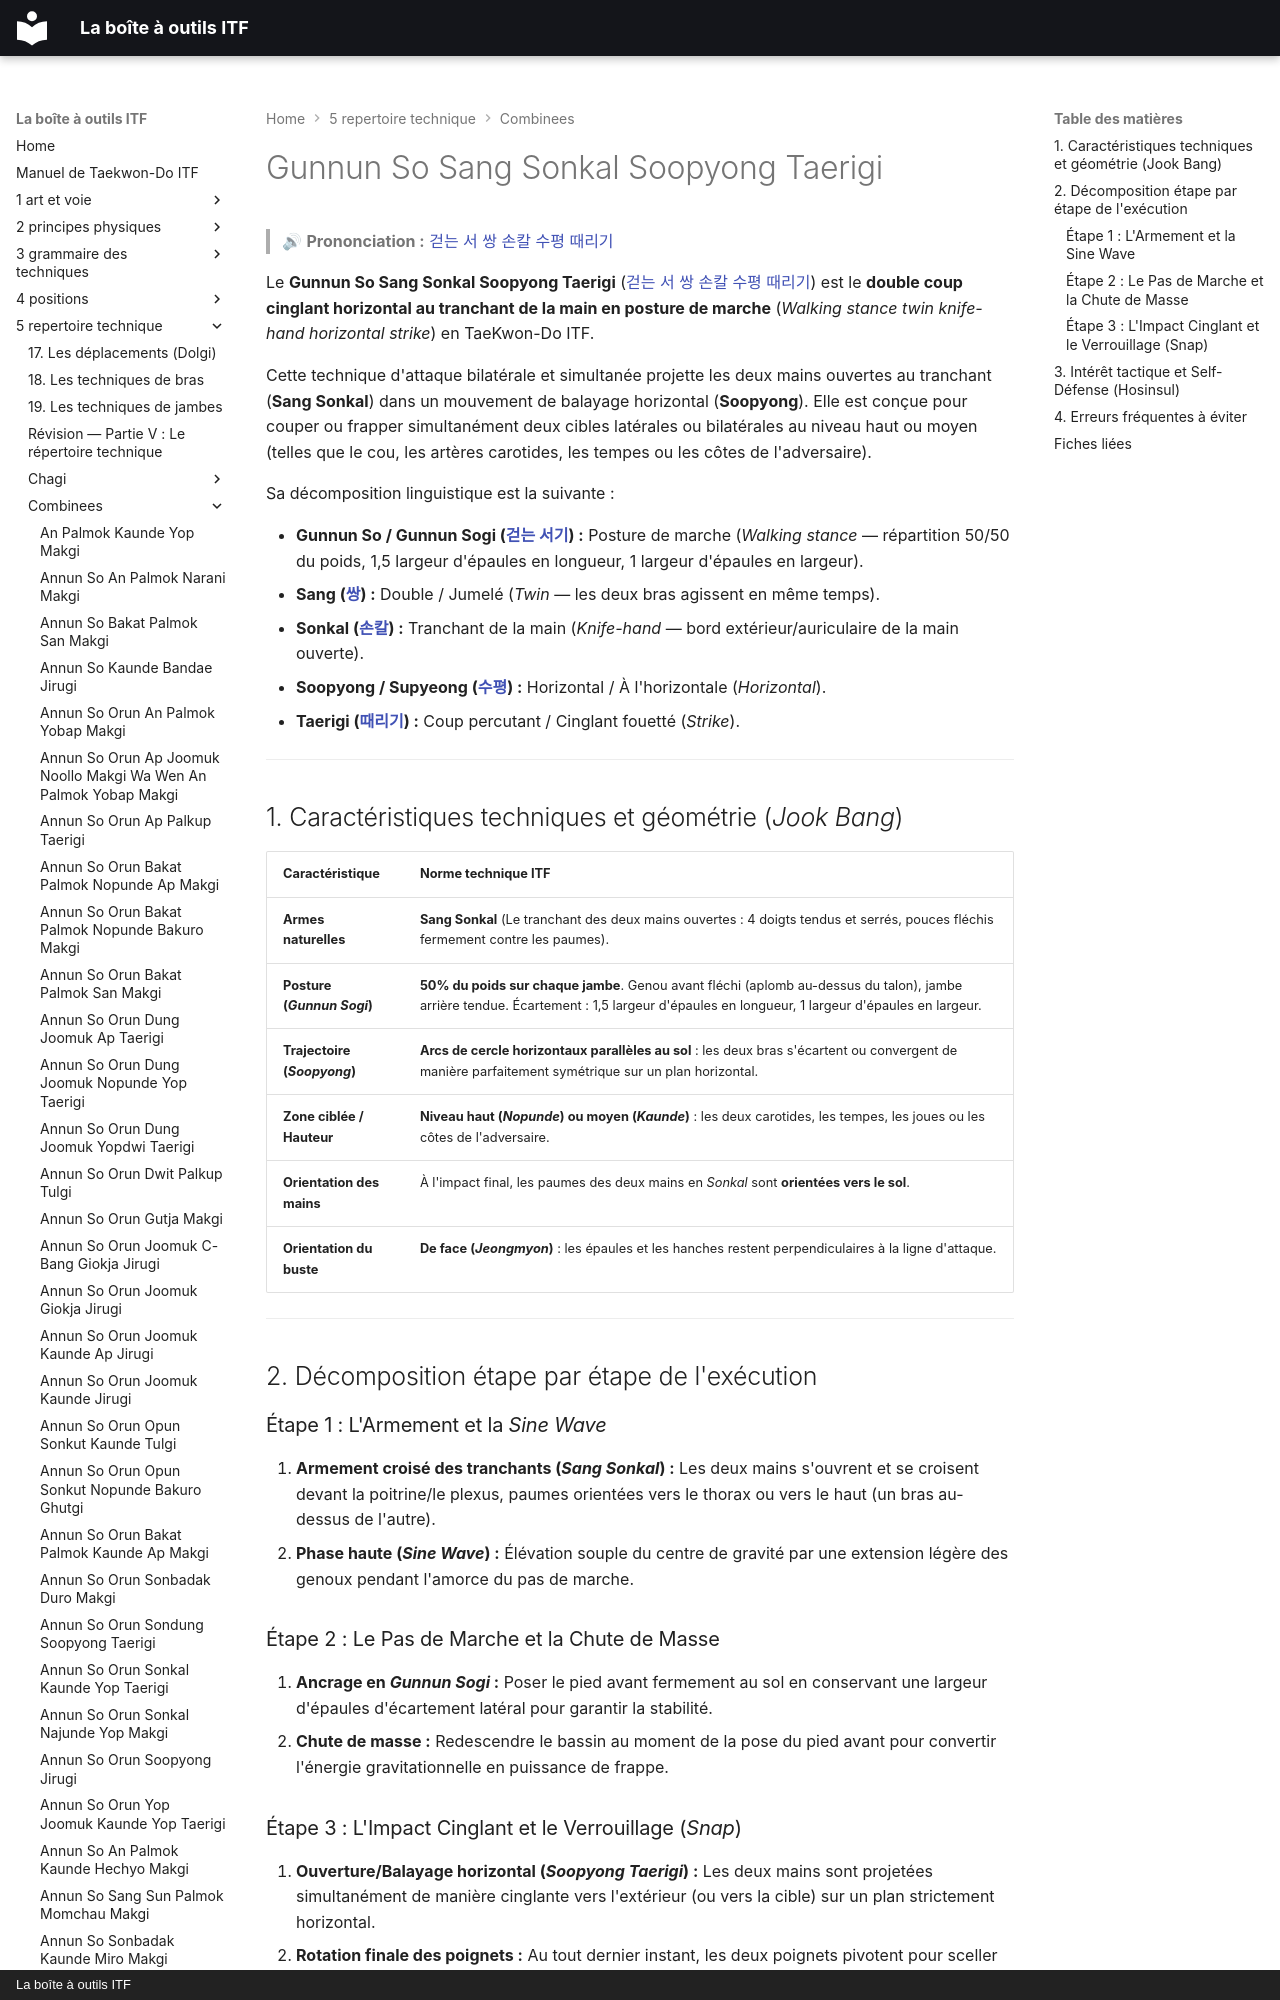

repository: yvmori1/La-boite-outils-ITF · page: 5-repertoire-technique/combinees/Gunnun-So-Sang-Sonkal-Soopyong-Taerigi/index.html · generator: mkdocs · copyright: La boîte à outils ITF

# Gunnun So Sang Sonkal Soopyong Taerigi

> 🔊 **Prononciation :** [걷는 서 쌍 손칼 수평 때리기](../../audio/Techniques/Gunnun-So-Sang-Sonkal-Soopyong-Taerigi.m4a)

Le **Gunnun So Sang Sonkal Soopyong Taerigi** ([걷는 서 쌍 손칼 수평 때리기](../../audio/Techniques/Gunnun-So-Sang-Sonkal-Soopyong-Taerigi.m4a)) est le **double coup cinglant horizontal au tranchant de la main en posture de marche** (*Walking stance twin knife-hand horizontal strike*) en TaeKwon-Do ITF.

Cette technique d'attaque bilatérale et simultanée projette les deux mains ouvertes au tranchant (**Sang Sonkal**) dans un mouvement de balayage horizontal (**Soopyong**). Elle est conçue pour couper ou frapper simultanément deux cibles latérales ou bilatérales au niveau haut ou moyen (telles que le cou, les artères carotides, les tempes ou les côtes de l'adversaire).

Sa décomposition linguistique est la suivante :
